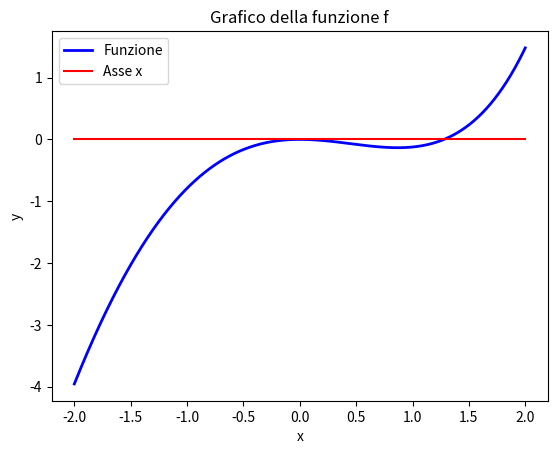
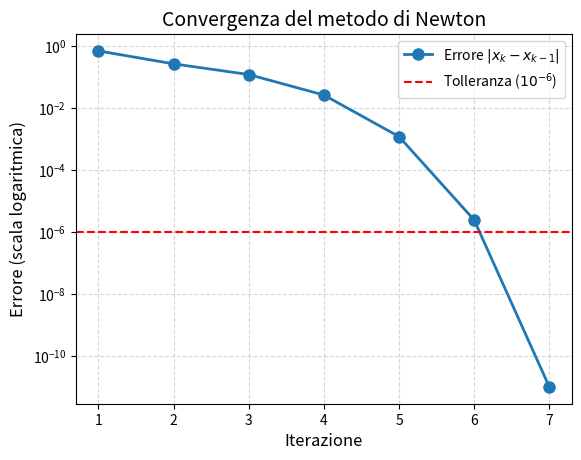
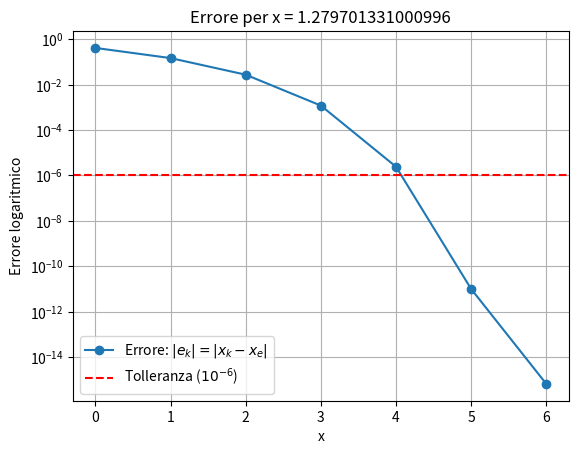
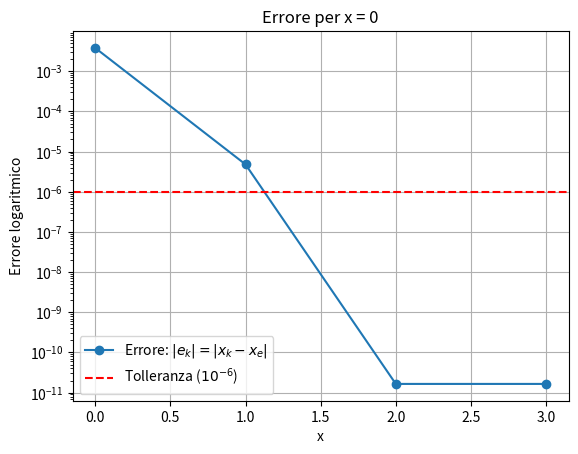
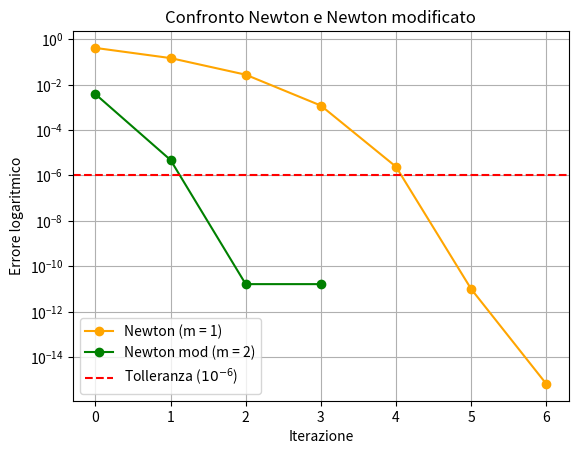
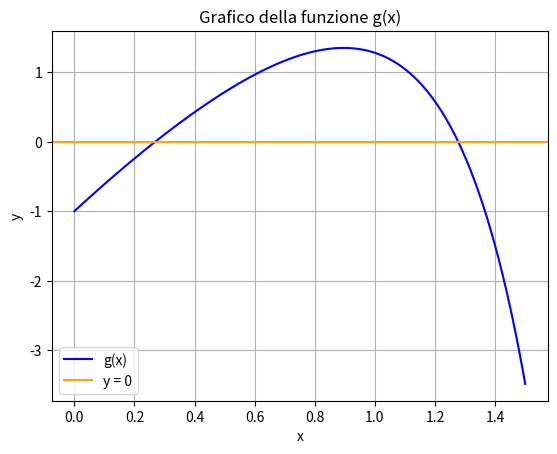
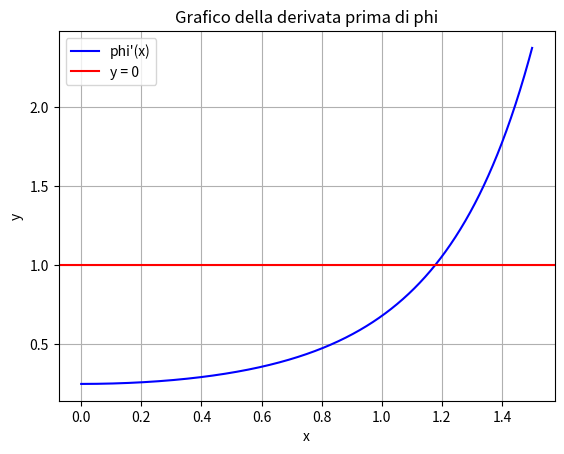
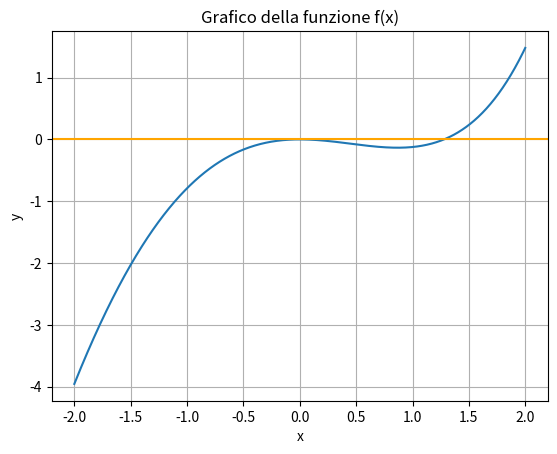
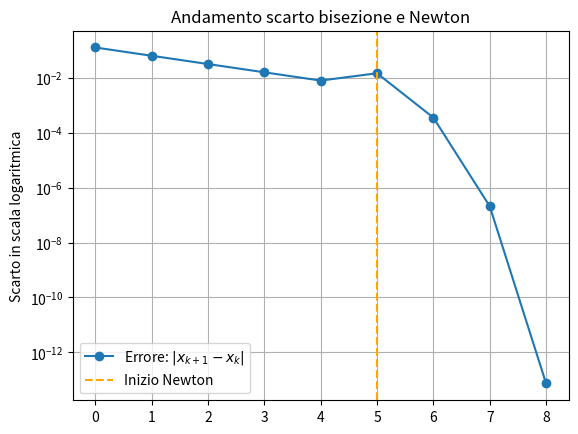

Source code (Python) for these figures, in order:
# step 0 -> ricordarsi di importare i pacchetti numpy and matplotlib

import numpy as np
import matplotlib.pyplot as plt

# esempi di lambda function

f = lambda x: x**2
g = lambda t: t**2
h = lambda t,x,y: t+x+y


print("valuto la funzione f in 0.5: %f" % f(0.5))
print("valuto la funzione g in 0.5: %f" % g(0.5))
print("valuto la funzione h in (1,2,3): %f" % h(1, 2, 3))

# lambda function della funzione f

f = lambda x: np.exp(x) - x**2 - np.sin(x) - 1
print("Valuto la funzione f in 0.5: %f" % f(0.5))



# rappresentazione grafica della funzione f

xgrid = np.linspace(-2,2,1000)
plt.plot (xgrid,f(xgrid), 'b-',linewidth=2.0, label='Funzione')
plt.plot(xgrid, np.zeros(np.shape(xgrid)), 'r',label='Asse x')
plt.legend()
plt.title("Grafico della funzione f")
plt.xlabel("x")
plt.ylabel("y")
plt.show()


# definzione del metodo di bisezione
def bisez(f, a, b, toll):

  if (f(a)*f(b)>=0):    # verifico che gli estremi siano discordi per applicare teorema degli zeri 
    raise RuntimeError("Errore: a e b non è una bracket")
  
  xvect=[]    # creazione del vettore che conterrà tutte le soluzioni k-esime

  while (abs(a-b) > toll):
    
    x = 0.5*(a+b)      # calcolo punto medio 

    if(f(x) == 0):    # verifico se il punto medio è esattamente uno zero 
      xvect.append(x)
      print("x è uno zero")
      break 

    if (f(x)*f(a)>0):
      a = x

    else: 
      b = x

    xvect.append(x)

  return np.array(xvect)




# scelta degli estremi a,b

a = 1.0

b = 2.0

xvect = bisez(f, a, b, 1e-12)

# stampare il numero di iterazioni effettuato, il valore di x0 e valore di f(x0)
print(f"Numero iterazioni: {len(xvect)}")
print(f"Ultimo valore di x:{xvect[-1]}")
print(f"Ultimo valore di f:{f(xvect[-1]): .0e}")

import numpy as np
import matplotlib.pyplot as plt
import warnings   # pacchetto per i warning

# funzione f e la sua derivata df
f = lambda t: np.exp(t) - t**2 - np.sin(t) - 1.0
df = lambda t: np.exp(t) - 2*t - np.cos(t)

x0 = 1.0  # scelto guardando il grafico sopra 
nmax = 100


# definizione del metodo di newton
def newton(f, df, x0, nmax, toll = 1e-6):

  # inizializzazione del vettore delle iterazioni
  iterazione = 0
  errore = toll + 1
  xvect = []
  ervect = []
  x_old = x0

  # ciclo iterativo
  while iterazione < nmax and errore > toll:

    f_val = f(x_old)
    df_val = df(x_old)
    
    if abs(df_val) < 1e-15:
      raise RuntimeError(f"Metodo fallito: derivata nulla al passo {iterazione}. Punto attuale: {x_old}")
    
    x_new = x_old - f_val/df_val
    errore = abs(x_old - x_new)

    xvect.append(x_new)
    ervect.append(errore)

    iterazione += 1
    x_old = x_new

  if errore > toll:
    warnings.warn(f"Raggiunto numero massimo di iterazioni senza convergenza. Errore residuo: {errore:.2e}")

  return np.array(xvect), np.array(ervect)


xvect, ervect = newton(f, df, x0, nmax)   # chiamo funzione

# stampe a schermo 

print (f"Numero di iterazioni: {len(xvect)}")
print (f"Ultimo valore di x: {xvect[-1]}")
print (f"Ultimo valore di f: {f(xvect[-1])}")
print (f"Errore: {ervect[-1]}")

# grafico errore in scala semilogaritmica

plt.figure()

# uso semilogy per avere l'asse Y in scala logaritmica (base 10)

plt.semilogy(range(1, len(ervect) + 1), ervect, 'o-', markersize=8, linewidth=2, label='Errore $|x_{k} - x_{k-1}|$')
plt.title('Convergenza del metodo di Newton', fontsize=14)
plt.xlabel('Iterazione', fontsize=12)
plt.ylabel('Errore (scala logaritmica)', fontsize=12)
plt.axhline(y=1e-6, color='r', linestyle='--', label='Tolleranza ($10^{-6}$)')    # linea orizzontale della tolleranza 
plt.grid(True, which="both", ls="--", alpha=0.5) # griglia 
plt.legend()
plt.show()


import numpy as np
import matplotlib.pyplot as plt

# funzione f e la sua derivata df

f = lambda t: np.exp(t) - t**2 - np.sin(t) - 1.0
df = lambda t: np.exp(t) - 2*t - np.cos(t)

xgrid = np.linspace(-2,2,1000)
plt.plot (xgrid,f(xgrid), 'b-',linewidth=2.0, label='Funzione')
plt.plot(xgrid, np.zeros(np.shape(xgrid)), 'r',label='Asse x')
plt.legend()
plt.title("Grafico della funzione f")
plt.xlabel("x")
plt.ylabel("y")
plt.show()

import warnings
import numpy as np
import matplotlib.pyplot as plt

def newton_mod(f, df, x0, nmax, toll = 1e-6, m=1):

    xvect = []
    iterazione = 0
    xold = x0
    errore_corrente = toll + 1

    while iterazione < nmax and errore_corrente > toll:

        funzione = f(xold)
        derivata = df(xold)

        if abs(derivata) < 1e-15:
            raise RuntimeError (f"Errore: la derivata prima al passo {iterazione} è uguale a 0 \n")

        xnew = xold - m * funzione / derivata
        errore_corrente = abs (xold - xnew)       # calcolo errore con la soluzione esatta

        #print (f"Iterazione {iterazione}: x = {xnew}, errore = {errore_corrente}")

        xvect.append(xnew)

        iterazione += 1
        xold = xnew

    if errore_corrente > toll:
        warnings.warn (f"Raggiunto numero massimo di iterazioni senza convergenza. Errore residuo: {errore_corrente:.2e} \n")

    return np.array(xvect)


f = lambda t: np.exp(t) - t**2 - np.sin(t) - 1.0        # funzione
df = lambda t: np.exp(t) - 2*t - np.cos(t)      # derivata

xe_1 = 1.279701331000996      # soluzione esatta, sto cercando questo zero che, guardando il grafico della f, ha molteplicità 1 --> m = 1 

x0_1 = 1.0    # soluzione tentativo

xvect_1 = newton_mod (f, df, x0_1, 100) 

ervect_1 = abs(xvect_1 - xe_1)

print (f"Numero di iterazioni: {len(xvect_1) - 1}")
print (f"Ultimo valore di x: {xvect_1[-1]}")
print(f"Ultimo valore di f:{f(xvect_1[-1])}")
print (f"Errore: {ervect_1[-1]}")

plt.figure()
plt.semilogy(range(len(ervect_1 + 1)), ervect_1, 'o-', label='Errore: $|e_k| = |x_k - x_e|$')
plt.title(f"Errore per x = {xe_1}")
plt.axhline(y=1e-6, color = 'r', linestyle = '--', label = 'Tolleranza ($10^{-6}$)')
plt.xlabel('x')
plt.ylabel('Errore logaritmico')
plt.legend(loc = 'lower left')
plt.grid(True)
plt.show()


xe_2 = 0        # soluzione esatta, sto cercando questo zero che, guardando il grafico della f, ha molteplicità 2 --> m = 2

x0_2 = 0.1      # soluzione tentativo

xvect_2 = newton_mod (f, df, x0_2, 100, m = 2)

ervect_2 = abs(xvect_2 - xe_2)

print (f"Numero di iterazioni: {len(xvect_2) - 1}")
print (f"Ultimo valore di x: {xvect_2[-1]}")
print(f"Ultimo valore di f:{f(xvect_2[-1])}")
print (f"Errore: {ervect_2[-1]}")

plt.figure()
plt.semilogy(range(len(ervect_2 + 1)), ervect_2, 'o-', label='Errore: $|e_k| = |x_k - x_e|$')
plt.title(f"Errore per x = {xe_2}")
plt.axhline(y=1e-6, color = 'r', linestyle = '--', label = 'Tolleranza ($10^{-6}$)')
plt.xlabel('x')
plt.ylabel('Errore logaritmico')
plt.legend(loc = 'lower left')
plt.grid(True)
plt.show()


# grafico di confronto newton e newton modificato

plt.figure()
plt.semilogy(range(len(ervect_1)), ervect_1, 'o-', color = 'orange', label = 'Newton (m = 1)')
plt.semilogy(range(len(ervect_2)), ervect_2, 'o-', color = 'green', label = 'Newton mod (m = 2)')
plt.axhline(y = 1e-6, linestyle = '--', color = 'red', label = 'Tolleranza ($10^{-6}$)')
plt.legend(loc = 'lower left')
plt.title('Confronto Newton e Newton modificato')
plt.xlabel('Iterazione')
plt.ylabel('Errore logaritmico')
plt.grid(True)
plt.show()

# nota come newton modificato arrivi a convergenza molto più velocemente 


import numpy as np
import matplotlib.pyplot as plt

# plot della funzione g

g = lambda t: 4*t - np.exp(t**2)

xgrid = np.linspace(0, 3/2, 1000)       # definizione dell'intervallo 

plt.figure()
plt.plot(xgrid, g(xgrid), color = 'blue', label = 'g(x)')
plt.title ('Grafico della funzione g(x)')
plt.xlabel('x')
plt.ylabel('y')
plt.grid(True)
plt.axhline(y = 0, color = 'orange', label = 'y = 0')
plt.legend(loc = 'lower left')
plt.show()

# ho due radici: 0.2 < x_1 < 0.4 e 1.2 < x_2 < 1.4

# N.B. per trovare la funzione iterazione del metodo di punto fisso devo 'isolare la x', ovvero passare da g(x) a una cosa del 
#      tipo x = phi(x) --> quella phi(x) è la funzione iterazione per il metodo di punto fisso 


# --> funzione phi e la sua derivata prima

phi = lambda t: np.exp(t**2) / 4

dphi = lambda t: t * np.exp(t**2) / 2

# --> plot della della derivata prima di phi 

plt.figure()
plt.plot(xgrid, phi(xgrid), color = 'blue', label = "phi'(x)")
plt.title('Grafico della derivata prima di phi')
plt.axhline(y = 1, color = 'red', label = 'y = 0')
plt.legend()
plt.grid(True)
plt.ylabel('y')
plt.xlabel('x')
plt.show()

# il metodo di punto fisso porta a convergenza solo se il valore assoluto della derivata prima di phi(x) è minore di 1, quindi NON è utilizzabile per
# per calcolare entrambe le radici di g(x )


import numpy as np
import matplotlib.pyplot as plt
import warnings

def puntofisso(phi, x0, nmax, toll, a = -float('inf'), b = float('inf')):

  iterazione = 0
  scarto_corrente = toll + 1
  xold = x0

  xvect = []
  scartovec = []

  while  iterazione < nmax and scarto_corrente > toll:

    xnew = phi(xold)

    # controllo di sconfinamento
    if xnew < a or xnew > b:
      warnings.warn(f"Il metodo è uscito dall'intervallo all'iterata {iterazione}\n")
      break
    
    # controllo di divergenza
    if np.isinf(xnew) or np.isnan(xnew):
      warnings.warn(f"Il metodo restituisce valore infinito o nullo all'iterata {iterazione}\n")
      break

    scarto_corrente = abs(xold - xnew)

    xvect.append(xnew)
    scartovec.append(scarto_corrente)
    
    iterazione += 1
    xold = xnew

  return np.array(xvect), np.array(scartovec)

# estremi dell'intervallo in cui è definita g(x)

a = 0
b = 1.5

xvect_1, scartovec_1 = puntofisso(phi, 0, 100, 1e-5, a, b)

print("\n=== RICERCA PRIMO ZERO ===")
print(f"Numero di iterazioni: {len(xvect_1)}")
print(f"Ultimo valore di x: {xvect_1[-1]}")
print(f"Ultimo scarto: {scartovec_1[-1]}")
print("----------------------------------------------\n")

xvect_2, scartovec_2 = puntofisso(phi, 1.5, 100, 1e-5, a, b)    # questo richiamo mi darà un warning



import numpy as np 
import matplotlib.pyplot as plt

def bisezfor(f, a, b, toll = 1e-6):

  xvect = []
  k = int(np.ceil(np.log2(abs(b - a) / toll)))

  if f(a)*f(b) > 0:
    raise RuntimeError (f"Errore: a = {a} e b = {b} non è una bracket\n")
  
  else:
    for i in range(k):
      x = (a + b) / 2
      xvect.append(x)

      if f(a)*f(x) < 0:
        b = x
      else:
        a = x

      if abs(a-b) / 2 < toll:
        break

  x_finale = (a + b) / 2  # al termine del ciclo ho un intervallo, la x finale è il punto medio di quell'intervallo 
  xvect.append (x_finale)

  return np.array(xvect)


f = lambda x: np.exp(x) - x**2 - np.sin(x) - 1.0

# scelta degli estremi a,b

a = -2
b = 2

# stampare iterazioni, valore di x* e valore di f(x*)

xvect = bisezfor (f, a, b)

print(f"\nNumero di iterazioni: {len(xvect)}")
print(f"Ultimo valore di x: {xvect[-1]}")
print(f"Ultimo valore di f: {f(xvect[-1])}")

# grafico funzione

xgrid = np.linspace(a,b,1000)
plt.figure()
plt.plot(xgrid,f(xgrid))
plt.title('Grafico della funzione f(x)')
plt.grid(True)
plt.xlabel('x')
plt.ylabel('y')
plt.axhline(y = 0, color = 'orange')
plt.show()

# N.B. il metodo di bisezione trova solo lo zero compreso tra 1.0 e 1.5, l'altro non può trovarlo perchè la funzione non cambia di segno (lo zero 
#      in corrispondenza di x = 0 ha molteplicità pari). Per trovare l'altro zero dovrei usare il metodo di Newton, che non si basa sul segno 
#      ma sulla pendenza (derivata prima).


import numpy as np
import warnings
import matplotlib.pyplot as plt

# estremi dell'intervallo
a=1
b=1.5

# funzione e derivata prima

f = lambda x: np.exp(x) - x**2 - np.sin(x) - 1.0
df = lambda x: np.exp(x) - 2*x - np.cos(x)

def bis_new(f, df, a, b, toll = 1e-10, m = 1):
    # inizio bisezione
    xvect = []
    errvect = []
    if f(a)*f(b) > 0:
        raise RuntimeError (f"Errore: l'intervallo a = {a} e b ={b} non è una bracket\n")
    else:
        for i in range(5):
            x = (b + a) / 2
            xvect.append(x)
            if f(a)*f(x)<0:
                b = x
            else:
                a = x
            errore_corrente = abs((a - b) / 2)
            errvect.append(errore_corrente)
            if errore_corrente < toll:
                break 
    # inizio newton
    xold = xvect[-1]
    while errore_corrente > toll:
        funzione = f(xold)
        derivata = df(xold)
        if abs(derivata) < 1e-15:
            raise RuntimeError (f"Errore: la derivata in x = {xold} è pari a 0\n")
        xnew = xold - m * funzione / derivata 
        errore_corrente = abs(xold - xnew)
        xvect.append(xnew)
        errvect.append(errore_corrente)
        xold = xnew
    
    return np.array(xvect), np.array(errvect)

xvect, errvect = bis_new(f, df, a, b)

print(f"\nNumero di iterazioni: {len(xvect)}")
print(f"Ultimo valore di x: {xvect[-1]}")
print(f"Ultimo valore di f: {f(xvect[-1])}")

plt.figure()
plt.semilogy(range(len(errvect)), errvect, 'o-', label = 'Errore: $|x_{k+1} - x_k|$')
plt.axvline(x = 5, linestyle = '--', color = 'orange', label = 'Inizio Newton')
plt.legend()
plt.title("Andamento scarto bisezione e Newton")
plt.grid(True)
plt.ylabel("Scarto in scala logaritmica")
plt.show()
